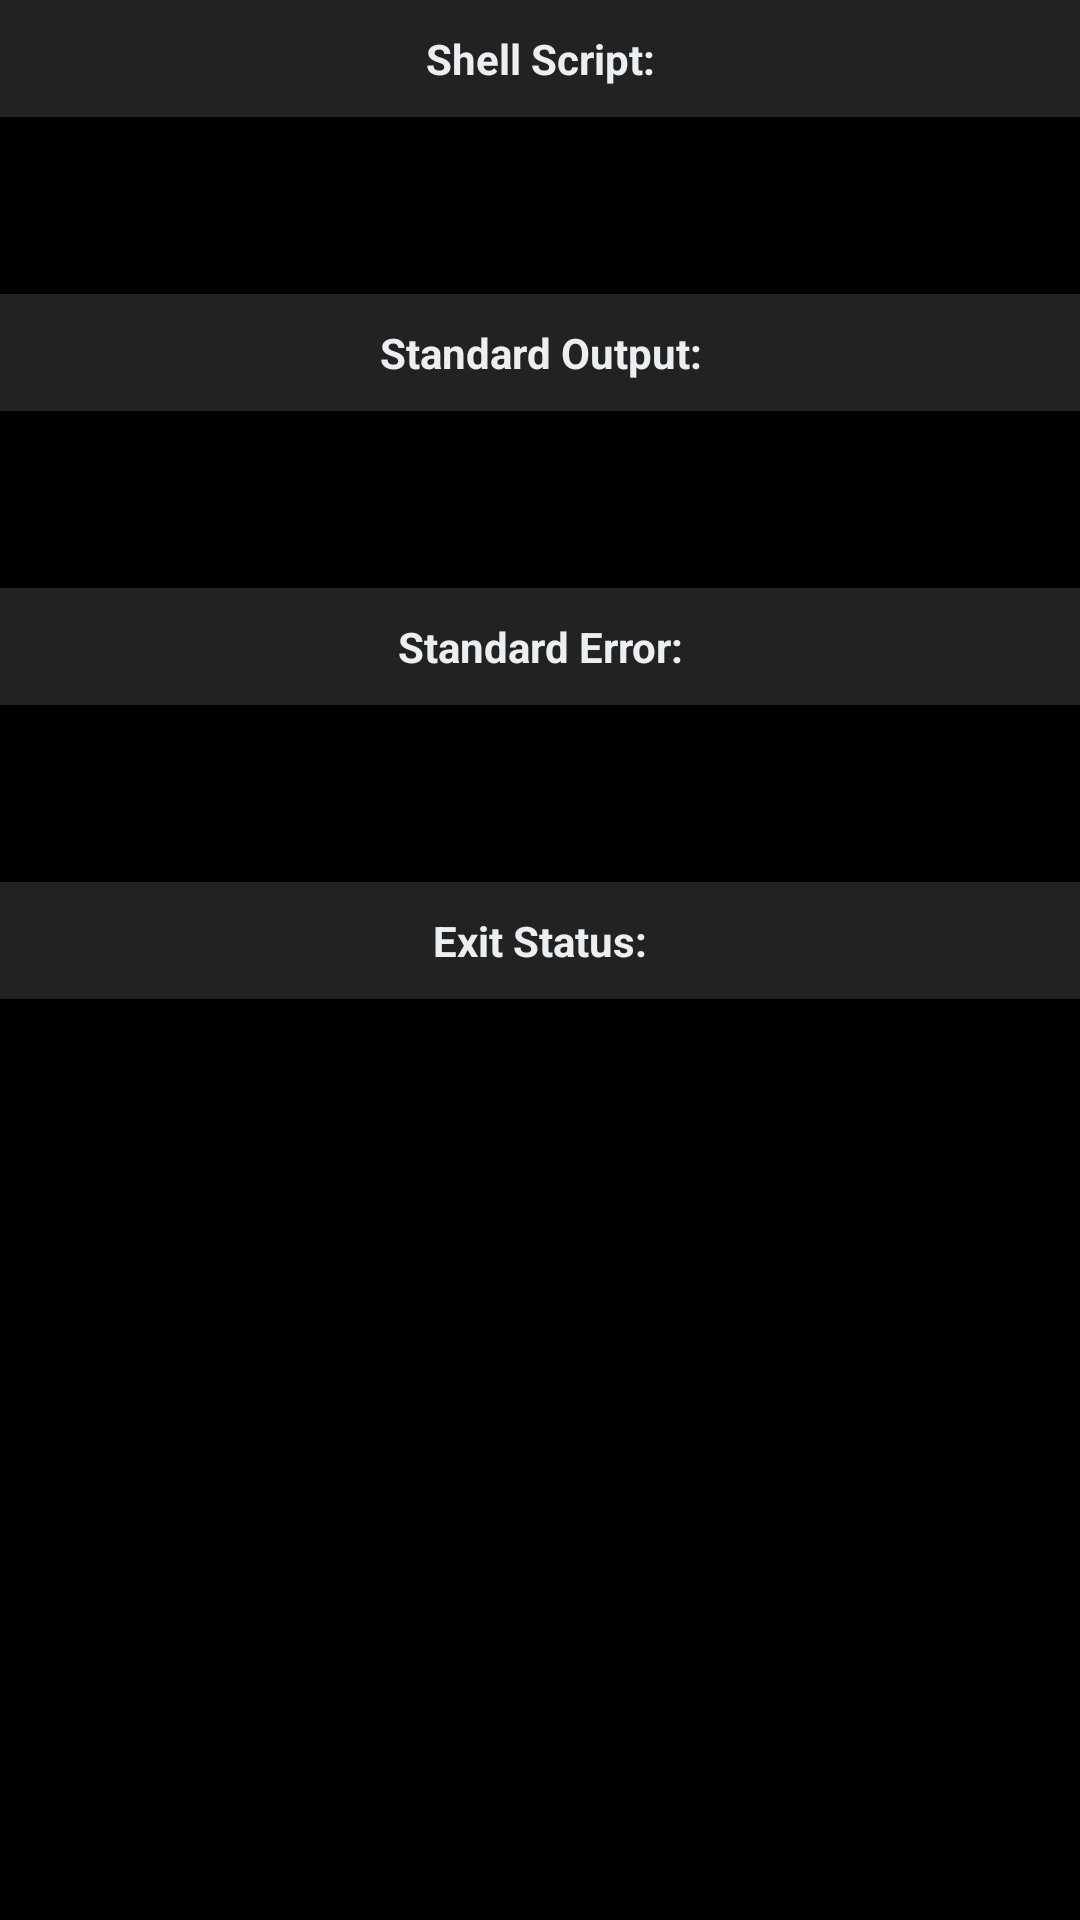

Reconstruct the res/layout file that produces this screen, plus the resources it refers to.
<!-- AndroidManifest.xml: application theme Theme.ScriptMe -->
<!-- res/layout/fragment_application_scriptme_runner.xml -->
<?xml version="1.0" encoding="utf-8"?>
<LinearLayout
	xmlns:android="http://schemas.android.com/apk/res/android"
	xmlns:app="http://schemas.android.com/apk/res-auto"
	xmlns:tools="http://schemas.android.com/tools"
	android:layout_width="match_parent"
	android:layout_height="match_parent"
	android:orientation="vertical"
	android:fitsSystemWindows="true">

	<ScrollView
		android:layout_width="match_parent"
		android:layout_height="match_parent"
		android:fillViewport="true">

		<LinearLayout
			android:layout_width="match_parent"
			android:layout_height="match_parent"
			android:orientation="vertical">

			<TextView
				android:text="@string/script"
				android:layout_width="match_parent"
				android:layout_height="wrap_content"
				android:gravity="center"
				android:background="@color/labelBackground"
				android:textColor="@color/labelTextColor"
				android:textStyle="bold"
				android:paddingTop="@dimen/labelVerticalPadding"
				android:paddingBottom="@dimen/labelVerticalPadding"/>

			<TextView
				android:id="@+id/script"
				android:layout_width="match_parent"
				android:layout_height="wrap_content"
				android:paddingTop="@dimen/textVerticalPadding"
				android:paddingBottom="@dimen/textVerticalPadding"
				android:paddingLeft="@dimen/textHorizontalPadding"
				android:paddingRight="@dimen/textHorizontalPadding"
				android:textColor="@android:color/white"/>

			<TextView
				android:text="@string/stdout"
				android:layout_width="match_parent"
				android:layout_height="wrap_content"
				android:gravity="center"
				android:background="@color/labelBackground"
				android:textColor="@color/labelTextColor"
				android:textStyle="bold"
				android:paddingTop="@dimen/labelVerticalPadding"
				android:paddingBottom="@dimen/labelVerticalPadding"/>

			<TextView
				android:id="@+id/stdout"
				android:layout_width="match_parent"
				android:layout_height="wrap_content"
				android:paddingTop="@dimen/textVerticalPadding"
				android:paddingBottom="@dimen/textVerticalPadding"
				android:paddingLeft="@dimen/textHorizontalPadding"
				android:paddingRight="@dimen/textHorizontalPadding"
				android:textColor="@android:color/white"/>

			<TextView
				android:text="@string/stderr"
				android:layout_width="match_parent"
				android:layout_height="wrap_content"
				android:gravity="center"
				android:background="@color/labelBackground"
				android:textColor="@color/labelTextColor"
				android:textStyle="bold"
				android:paddingTop="@dimen/labelVerticalPadding"
				android:paddingBottom="@dimen/labelVerticalPadding"/>

			<TextView
				android:id="@+id/stderr"
				android:layout_width="match_parent"
				android:layout_height="wrap_content"
				android:paddingTop="@dimen/textVerticalPadding"
				android:paddingBottom="@dimen/textVerticalPadding"
				android:paddingLeft="@dimen/textHorizontalPadding"
				android:paddingRight="@dimen/textHorizontalPadding"
				android:textColor="@android:color/white"/>


			<TextView
				android:text="@string/status"
				android:layout_width="match_parent"
				android:layout_height="wrap_content"
				android:gravity="center"
				android:background="@color/labelBackground"
				android:textColor="@color/labelTextColor"
				android:textStyle="bold"
				android:paddingTop="@dimen/labelVerticalPadding"
				android:paddingBottom="@dimen/labelVerticalPadding"/>

			<TextView
				android:id="@+id/status"
				android:layout_width="match_parent"
				android:layout_height="wrap_content"
				android:paddingTop="@dimen/textVerticalPadding"
				android:paddingBottom="@dimen/textVerticalPadding"
				android:paddingLeft="@dimen/textHorizontalPadding"
				android:paddingRight="@dimen/textHorizontalPadding"
				android:textColor="@android:color/white"/>

		</LinearLayout>

	</ScrollView>

</LinearLayout>
<!-- resources referenced by this layout -->
<resources>
  <color name="labelBackground">#222222</color>
  <color name="labelTextColor">#ECEFF1</color>
  <dimen name="labelVerticalPadding">10dp</dimen>
  <dimen name="textHorizontalPadding">4dp</dimen>
  <dimen name="textVerticalPadding">20dp</dimen>
  <string name="script">Shell Script:</string>
  <string name="status">Exit Status:</string>
  <string name="stderr">Standard Error:</string>
  <string name="stdout">Standard Output:</string>
  <style name="Theme.ScriptMe" parent="@android:style/Theme.Holo">
          <item name="android:actionBarItemBackground">@drawable/selectable_background_apptheme</item>
          <item name="android:popupMenuStyle">@style/PopupMenu.ScriptMe</item>
          <item name="android:dropDownListViewStyle">@style/DropDownListView.ScriptMe</item>
          <item name="android:actionBarTabStyle">@style/ActionBarTabStyle.ScriptMe</item>
          <item name="android:actionDropDownStyle">@style/DropDownNav.ScriptMe</item>
          <item name="android:actionBarStyle">@style/ActionBar.Solid.ScriptMe</item>
          <item name="android:actionModeBackground">@drawable/cab_background_top_apptheme</item>
          <item name="android:actionModeSplitBackground">@drawable/cab_background_bottom_apptheme</item>
          <item name="android:actionModeCloseButtonStyle">@style/ActionButton.CloseMode.ScriptMe</item>
  		<item name="android:windowBackground">@android:color/black</item>
  		<item name="android:titleTextStyle">@style/ActionBar.Title.Inverse.ScriptMe</item>
  		<item name="android:subtitleTextStyle">@style/ActionBar.Subtitle.ScriptMe</item>
      </style>
  <style name="PopupMenu.ScriptMe" parent="@android:style/Widget.Holo.ListPopupWindow">
          <item name="android:popupBackground">@drawable/menu_dropdown_panel_apptheme</item>	
      </style>
  <style name="DropDownListView.ScriptMe" parent="@android:style/Widget.Holo.ListView.DropDown">
          <item name="android:listSelector">@drawable/selectable_background_apptheme</item>
      </style>
  <style name="ActionBarTabStyle.ScriptMe" parent="@android:style/Widget.Holo.ActionBar.TabView">
          <item name="android:background">@drawable/tab_indicator_ab_apptheme</item>
      </style>
  <style name="DropDownNav.ScriptMe" parent="@android:style/Widget.Holo.Spinner">
          <item name="android:background">@drawable/spinner_background_ab_apptheme</item>
          <item name="android:popupBackground">@drawable/menu_dropdown_panel_apptheme</item>
          <item name="android:dropDownSelector">@drawable/selectable_background_apptheme</item>
      </style>
  <style name="ActionBar.Solid.ScriptMe" parent="@android:style/Widget.Holo.ActionBar.Solid">
          <item name="android:background">@drawable/actionbar_background</item>
          <item name="android:backgroundStacked">@drawable/ab_stacked_solid_apptheme</item>
          <item name="android:backgroundSplit">@drawable/ab_bottom_solid_apptheme</item>
          <item name="android:progressBarStyle">@style/ProgressBar.ScriptMe</item>
      </style>
  <style name="ActionButton.CloseMode.ScriptMe" parent="@android:style/Widget.Holo.ActionButton.CloseMode">
          <item name="android:background">@drawable/btn_cab_done_apptheme</item>
      </style>
  <style name="ActionBar.Title.Inverse.ScriptMe" parent="android:TextAppearance.Holo.Widget.ActionBar.Title">
          <item name="android:textColor">@android:color/primary_text_dark_nodisable</item>
      </style>
  <style name="ActionBar.Subtitle.ScriptMe" parent="android:TextAppearance.Holo.Widget.ActionBar.Subtitle">
          <item name="android:textColor">@android:color/primary_text_dark_nodisable</item>
      </style>
  <style name="ProgressBar.ScriptMe" parent="@android:style/Widget.Holo.ProgressBar.Horizontal">
          <item name="android:progressDrawable">@drawable/progress_horizontal_apptheme</item>
      </style>
</resources>
